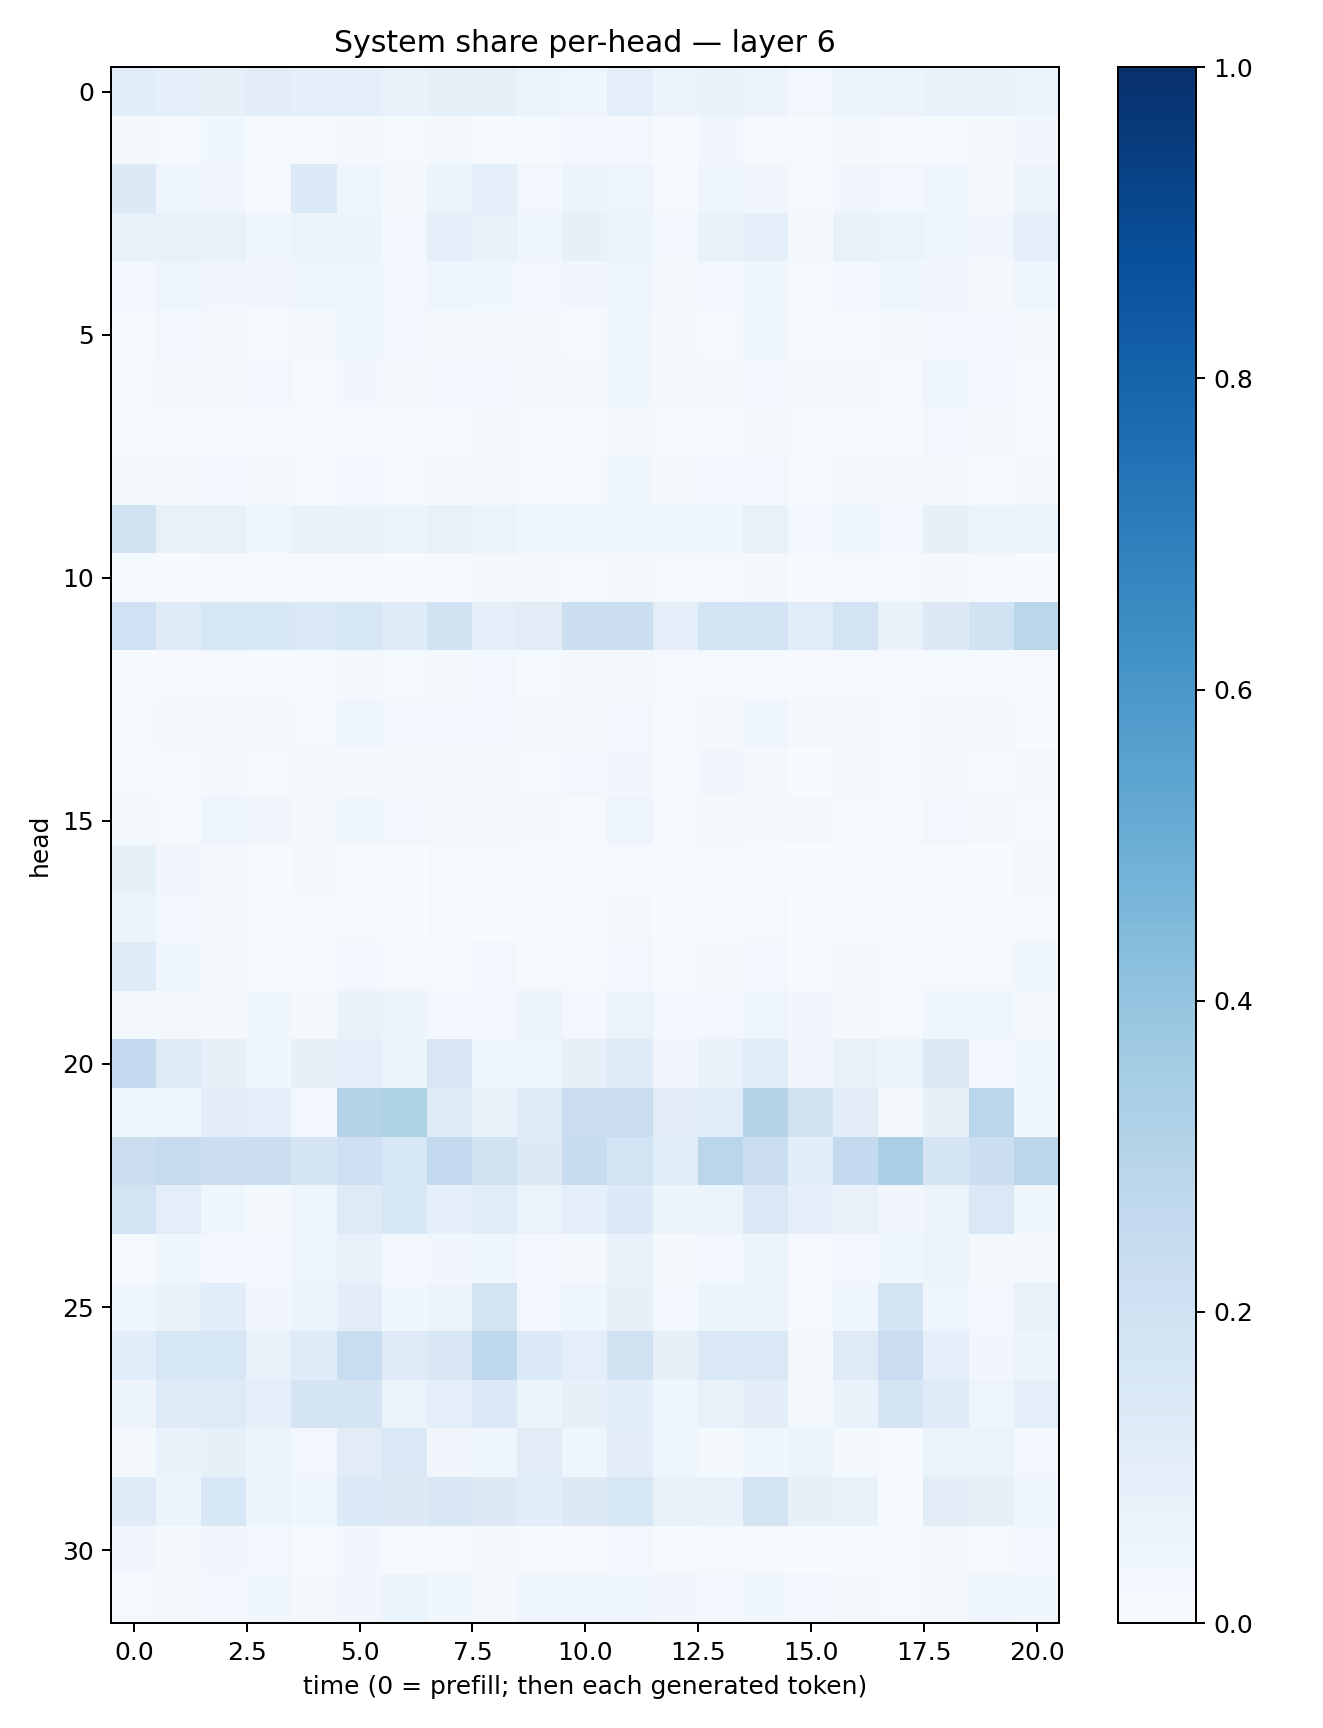

Values plotted in this chart, from the file beside it:
0.10547563, 0.09362139, 0.08375158, 0.102171674, 0.0872182, 0.08657104, 0.06911939, 0.0843257, 0.08486566, 0.052449282, 0.045337934, 0.09658009, 0.05751056, 0.06874735, 0.058279473, 0.027107345, 0.061818674, 0.056780644, 0.069095105, 0.069669716, 0.063220985
0.02027, 0.0143, 0.03584, 0.01299, 0.01001, 0.01573, 0.01356, 0.02049, 0.01182, 0.01397, 0.03112, 0.02481, 0.01107, 0.03142, 0.0113, 0.008591, 0.01575, 0.01518, 0.01341, 0.02233, 0.03424
0.1263, 0.04364, 0.03359, 0.00921, 0.1342, 0.04424, 0.01595, 0.05346, 0.0928, 0.02737, 0.05807, 0.04765, 0.01026, 0.04153, 0.03414, 0.0104, 0.03261, 0.03018, 0.04555, 0.02104, 0.05689
0.07618, 0.0738, 0.07062, 0.03907, 0.05772, 0.05318, 0.02649, 0.08892, 0.07079, 0.03907, 0.08367, 0.0525, 0.02373, 0.07539, 0.08897, 0.02058, 0.07348, 0.06468, 0.04982, 0.03302, 0.0963
0.03103, 0.04856, 0.0341, 0.03333, 0.04236, 0.0459, 0.02364, 0.0455, 0.03627, 0.02824, 0.03206, 0.04372, 0.02134, 0.02371, 0.03742, 0.01384, 0.02385, 0.03939, 0.03243, 0.02035, 0.042
0.01194, 0.02752, 0.01711, 0.01474, 0.01966, 0.04478, 0.02397, 0.01668, 0.01723, 0.01966, 0.01146, 0.03612, 0.02096, 0.01553, 0.03726, 0.01367, 0.01107, 0.01628, 0.02577, 0.02568, 0.0195
0.009582, 0.01565, 0.01854, 0.02647, 0.009509, 0.03185, 0.02219, 0.02922, 0.03053, 0.01904, 0.01865, 0.03588, 0.01644, 0.02156, 0.03077, 0.01907, 0.02119, 0.01405, 0.04896, 0.0239, 0.01257
0.00675, 0.009434, 0.008874, 0.01075, 0.01142, 0.01405, 0.0105, 0.007559, 0.0204, 0.01276, 0.008601, 0.02258, 0.009827, 0.01032, 0.02256, 0.009102, 0.01062, 0.0116, 0.02493, 0.01685, 0.009478
0.01788, 0.02027, 0.02454, 0.01569, 0.01321, 0.02942, 0.01267, 0.02192, 0.01862, 0.01357, 0.01447, 0.03844, 0.01848, 0.02436, 0.02793, 0.007216, 0.01997, 0.01765, 0.0195, 0.01266, 0.02263
0.1882, 0.0719, 0.07456, 0.0397, 0.06817, 0.07024, 0.05104, 0.07274, 0.06493, 0.04491, 0.04622, 0.04077, 0.05025, 0.03687, 0.07658, 0.02684, 0.04529, 0.03071, 0.08199, 0.05528, 0.05936
0.01225, 0.006929, 0.0125, 0.005685, 0.01354, 0.01234, 0.007402, 0.01114, 0.01912, 0.01637, 0.01072, 0.02251, 0.01242, 0.01124, 0.02076, 0.006615, 0.01122, 0.007904, 0.01697, 0.01262, 0.007321
0.2021, 0.1235, 0.1575, 0.156, 0.1416, 0.1564, 0.1198, 0.1942, 0.09737, 0.1098, 0.2167, 0.2183, 0.09402, 0.1853, 0.183, 0.1134, 0.1826, 0.06964, 0.1316, 0.1909, 0.2815
0.007284, 0.008367, 0.009019, 0.01185, 0.01431, 0.01826, 0.01506, 0.01763, 0.02805, 0.01411, 0.0182, 0.01975, 0.01139, 0.01354, 0.01412, 0.007942, 0.009801, 0.007948, 0.01307, 0.01287, 0.01148
0.01266, 0.0169, 0.01699, 0.01729, 0.008444, 0.03965, 0.02556, 0.02677, 0.03019, 0.01663, 0.02154, 0.0305, 0.0138, 0.02008, 0.04366, 0.01667, 0.01619, 0.008103, 0.02059, 0.02287, 0.006209
0.008248, 0.01208, 0.02218, 0.01146, 0.02178, 0.02128, 0.01622, 0.02282, 0.02331, 0.01429, 0.0295, 0.03174, 0.009545, 0.03142, 0.01786, 0.004832, 0.02216, 0.0122, 0.01987, 0.01384, 0.01624
0.01619, 0.01498, 0.04914, 0.03443, 0.01926, 0.03608, 0.02544, 0.01908, 0.02279, 0.01743, 0.008974, 0.04797, 0.01425, 0.01796, 0.02267, 0.01668, 0.01419, 0.01215, 0.02939, 0.01857, 0.01091
0.08384, 0.03256, 0.01786, 0.006244, 0.01922, 0.00738, 0.002227, 0.01039, 0.01183, 0.005333, 0.005386, 0.007027, 0.004132, 0.007908, 0.006141, 0.001801, 0.006602, 0.004505, 0.004919, 0.00339, 0.02106
0.0538, 0.0246, 0.01817, 0.004705, 0.01499, 0.009936, 0.00347, 0.00902, 0.006774, 0.003997, 0.003884, 0.01678, 0.004074, 0.007742, 0.008692, 0.001514, 0.007883, 0.007267, 0.009851, 0.002521, 0.009723
0.1205, 0.04527, 0.02106, 0.006421, 0.01395, 0.02833, 0.009714, 0.014, 0.02575, 0.01162, 0.01256, 0.0242, 0.01211, 0.01857, 0.02692, 0.002408, 0.01659, 0.007876, 0.01103, 0.008835, 0.03758
0.02243, 0.02269, 0.02266, 0.03585, 0.01585, 0.0673, 0.05565, 0.02794, 0.02774, 0.05575, 0.03095, 0.06504, 0.03071, 0.02985, 0.05005, 0.03165, 0.02313, 0.01455, 0.04143, 0.04242, 0.02234
0.256, 0.1211, 0.08116, 0.03735, 0.08463, 0.09932, 0.05915, 0.1498, 0.04864, 0.04016, 0.08472, 0.1196, 0.03441, 0.06661, 0.114, 0.03171, 0.07809, 0.05907, 0.1284, 0.02671, 0.04591
0.0368, 0.04288, 0.1018, 0.09238, 0.02513, 0.3078, 0.3228, 0.1244, 0.06704, 0.1236, 0.2267, 0.2272, 0.1098, 0.114, 0.3023, 0.1945, 0.1042, 0.02196, 0.0802, 0.2878, 0.03682
0.2229, 0.244, 0.222, 0.2203, 0.1642, 0.2036, 0.1552, 0.2608, 0.1954, 0.1287, 0.2379, 0.186, 0.1161, 0.2822, 0.2212, 0.1076, 0.2567, 0.3365, 0.1645, 0.2183, 0.2822
0.1817, 0.09612, 0.04479, 0.02279, 0.0485, 0.1242, 0.1552, 0.08871, 0.1068, 0.06563, 0.08678, 0.1361, 0.06112, 0.05374, 0.1452, 0.08599, 0.07074, 0.03243, 0.05612, 0.1423, 0.03747
0.01246, 0.03654, 0.0297, 0.02723, 0.04932, 0.07294, 0.02813, 0.03164, 0.04268, 0.03031, 0.01959, 0.067, 0.01939, 0.02436, 0.05863, 0.0102, 0.02526, 0.04548, 0.05441, 0.0203, 0.02134
0.04046, 0.0748, 0.1058, 0.03458, 0.05445, 0.1048, 0.03534, 0.05544, 0.177, 0.02607, 0.03966, 0.07887, 0.02818, 0.05144, 0.05786, 0.01525, 0.04447, 0.173, 0.04991, 0.02362, 0.07319
0.1093, 0.1637, 0.1595, 0.0725, 0.1181, 0.2321, 0.1216, 0.1491, 0.2679, 0.1335, 0.09585, 0.1951, 0.08403, 0.1414, 0.1478, 0.02107, 0.1241, 0.2292, 0.08751, 0.03448, 0.05833
0.05601, 0.1233, 0.123, 0.08851, 0.1787, 0.177, 0.06393, 0.09701, 0.1378, 0.05346, 0.08073, 0.1088, 0.0396, 0.07663, 0.1039, 0.01942, 0.06804, 0.1652, 0.123, 0.04702, 0.09946
0.01927, 0.06789, 0.08548, 0.05978, 0.02878, 0.112, 0.148, 0.03135, 0.04302, 0.1098, 0.04491, 0.102, 0.04472, 0.02262, 0.04327, 0.05353, 0.01595, 0.006164, 0.06498, 0.06509, 0.03064
0.1181, 0.05994, 0.1545, 0.05472, 0.04249, 0.1333, 0.1275, 0.1498, 0.1261, 0.1091, 0.1308, 0.1595, 0.07092, 0.07005, 0.1761, 0.08352, 0.07727, 0.007648, 0.1021, 0.08261, 0.04328
0.03252, 0.01968, 0.0343, 0.0284, 0.01547, 0.03427, 0.01425, 0.01143, 0.0188, 0.01342, 0.009399, 0.03001, 0.01278, 0.0144, 0.01124, 0.005298, 0.01031, 0.01301, 0.02342, 0.007845, 0.02489
0.01074, 0.01586, 0.02698, 0.03864, 0.01739, 0.03128, 0.05395, 0.03802, 0.01995, 0.03962, 0.04211, 0.04491, 0.03173, 0.03045, 0.0357, 0.02751, 0.02331, 0.01186, 0.01901, 0.04093, 0.03638
